Dataset: data (GitHub, RouaTabarkii/Digital-Eyes). Classes: not phone, phone, soda bottle, water bottle.

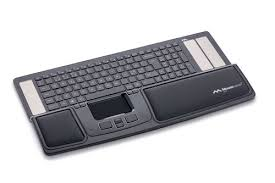
Label: not phone

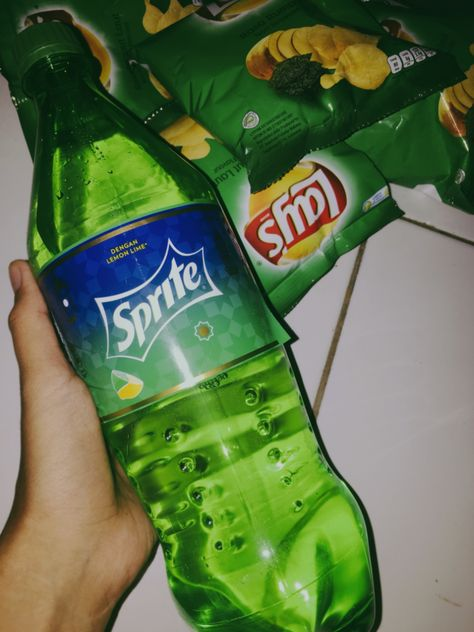
Label: soda bottle

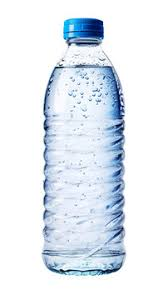
Label: water bottle

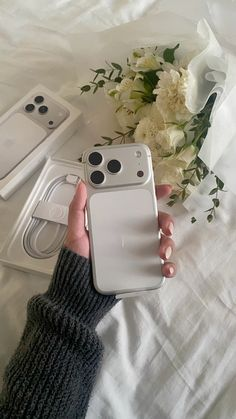
Label: phone

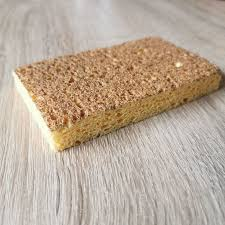
Label: not phone

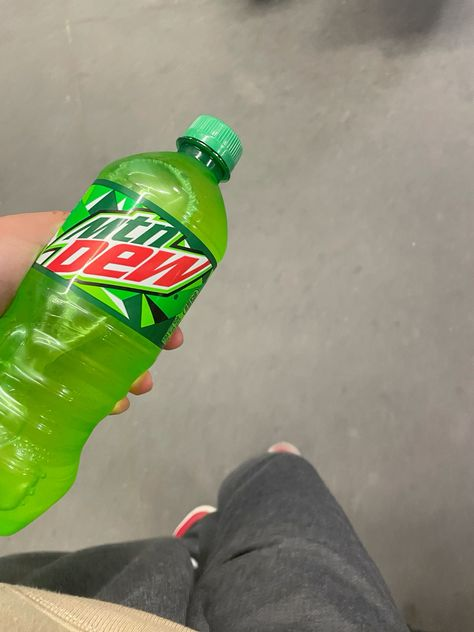
Label: soda bottle
